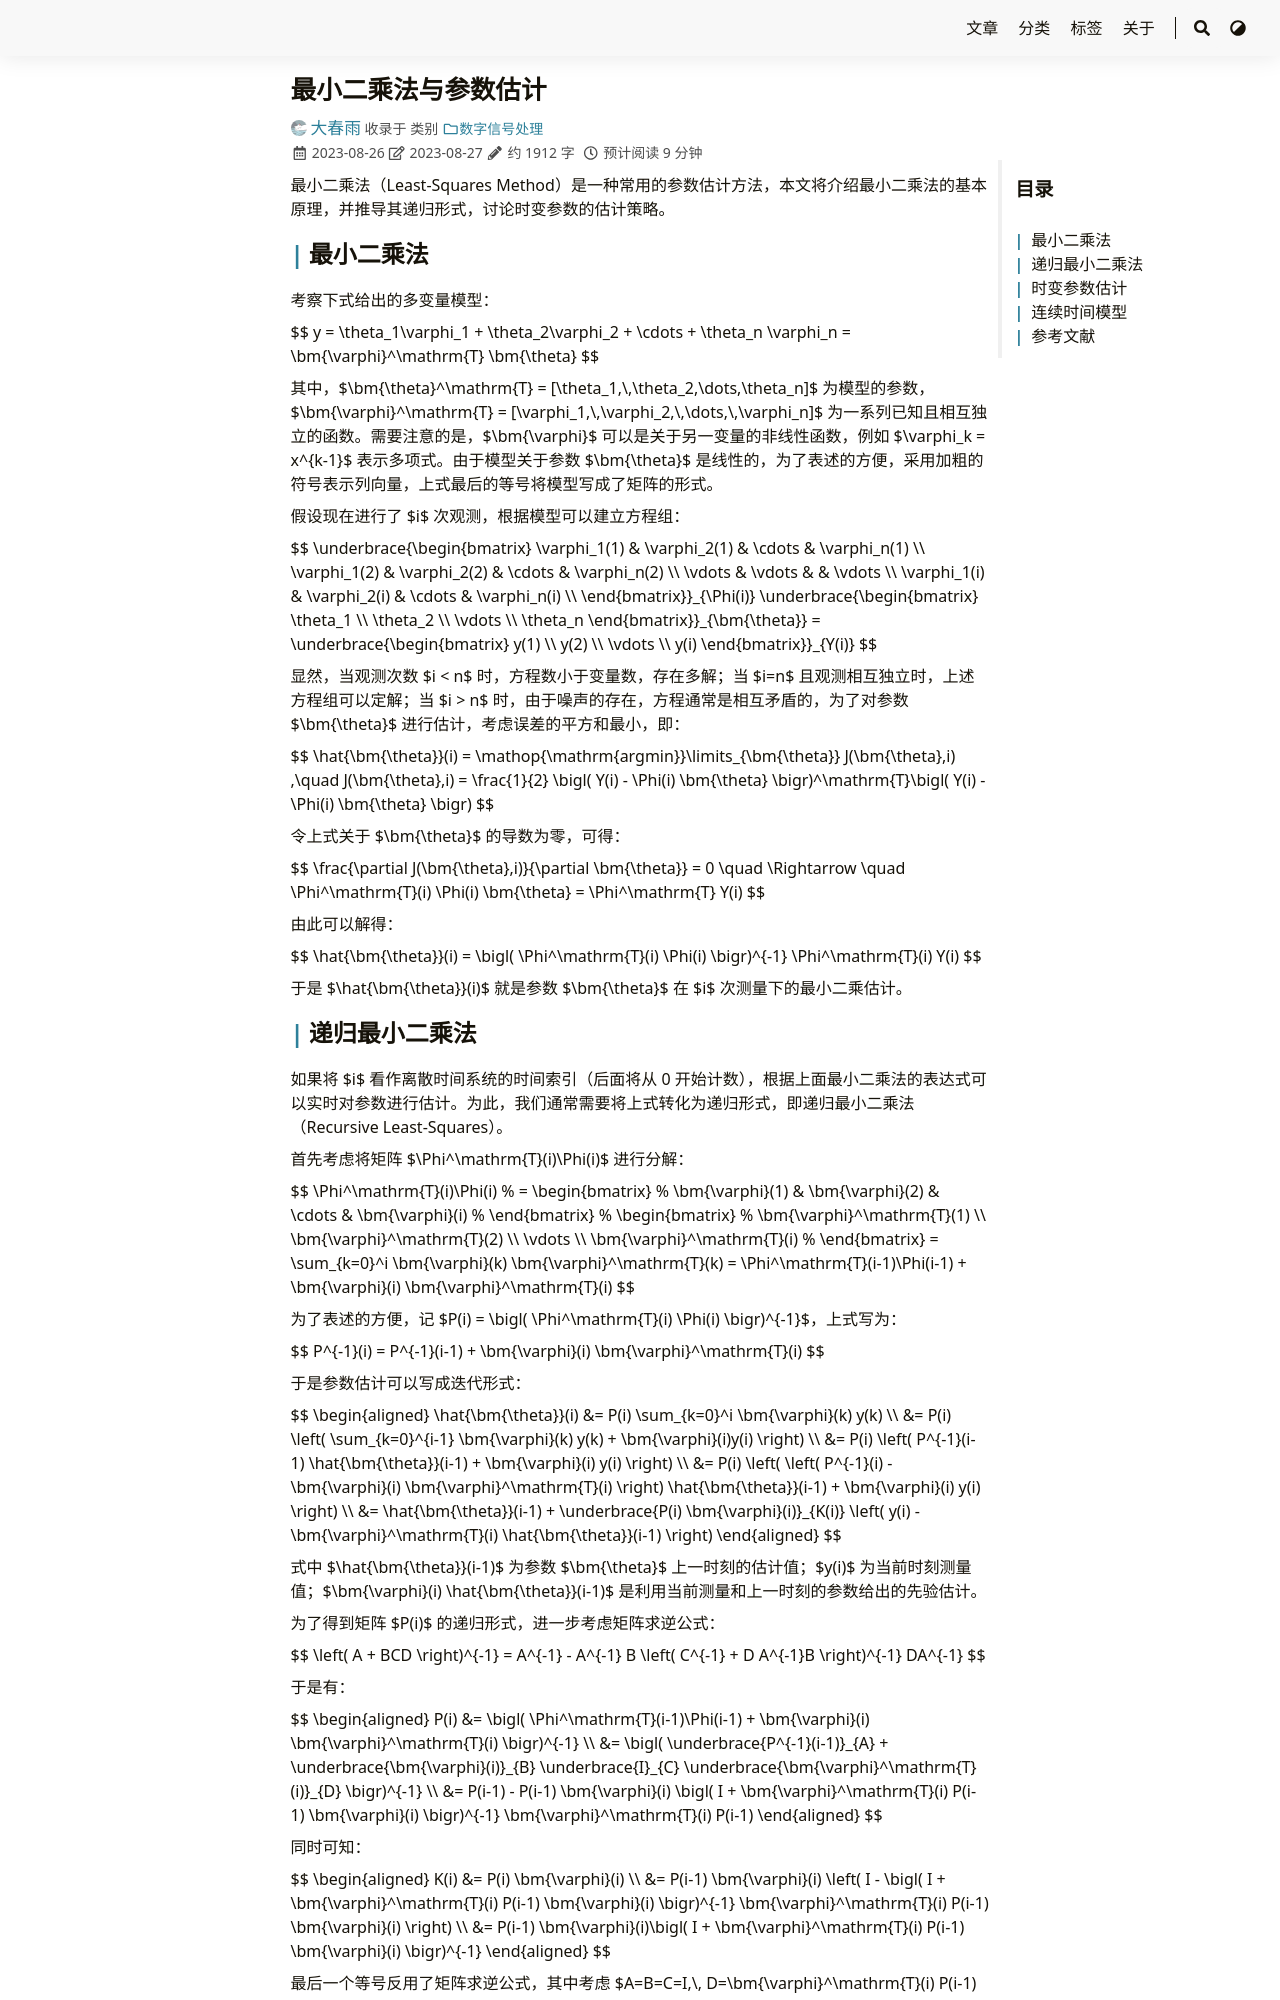

repository: iChunyu/iChunyu.github.io · page: leastsquare/index.html · generator: sphinx

---
title: "最小二乘法与参数估计"
date: 2023-08-26T19:14:16+08:00
tags: ["最小二乘法","参数估计"]
categories: ["数字信号处理"]
draft: false
---


最小二乘法（Least-Squares Method）是一种常用的参数估计方法，本文将介绍最小二乘法的基本原理，并推导其递归形式，讨论时变参数的估计策略。

<!--more-->


## 最小二乘法

考察下式给出的多变量模型：

{{< math >}}$$
y = \theta_1\varphi_1 + \theta_2\varphi_2 + \cdots + \theta_n \varphi_n = \bm{\varphi}^\mathrm{T} \bm{\theta}
$${{< /math >}}

其中，{{< math >}}$\bm{\theta}^\mathrm{T} = [\theta_1,\,\theta_2,\dots,\theta_n]${{< /math >}} 为模型的参数，{{< math >}}$\bm{\varphi}^\mathrm{T} = [\varphi_1,\,\varphi_2,\,\dots,\,\varphi_n]${{< /math >}} 为一系列已知且相互独立的函数。需要注意的是，{{< math >}}$\bm{\varphi}${{< /math >}} 可以是关于另一变量的非线性函数，例如 {{< math >}}$\varphi_k = x^{k-1}${{< /math >}} 表示多项式。由于模型关于参数 {{< math >}}$\bm{\theta}${{< /math >}} 是线性的，为了表述的方便，采用加粗的符号表示列向量，上式最后的等号将模型写成了矩阵的形式。

假设现在进行了 {{< math >}}$i${{< /math >}} 次观测，根据模型可以建立方程组：

{{< math >}}$$
\underbrace{\begin{bmatrix}
    \varphi_1(1) & \varphi_2(1) & \cdots & \varphi_n(1) \\
    \varphi_1(2) & \varphi_2(2) & \cdots & \varphi_n(2) \\
    \vdots & \vdots & & \vdots \\
    \varphi_1(i) & \varphi_2(i) & \cdots & \varphi_n(i) \\
\end{bmatrix}}_{\Phi(i)}
\underbrace{\begin{bmatrix} 
\theta_1 \\ \theta_2 \\ \vdots \\ \theta_n
\end{bmatrix}}_{\bm{\theta}}
= \underbrace{\begin{bmatrix} 
y(1) \\ y(2) \\ \vdots \\ y(i)
\end{bmatrix}}_{Y(i)}
$${{< /math >}}

显然，当观测次数 {{< math >}}$i < n${{< /math >}} 时，方程数小于变量数，存在多解；当 {{< math >}}$i=n${{< /math >}} 且观测相互独立时，上述方程组可以定解；当 {{< math >}}$i > n${{< /math >}} 时，由于噪声的存在，方程通常是相互矛盾的，为了对参数 {{< math >}}$\bm{\theta}${{< /math >}} 进行估计，考虑误差的平方和最小，即：

{{< math >}}$$
\hat{\bm{\theta}}(i) = \mathop{\mathrm{argmin}}\limits_{\bm{\theta}} J(\bm{\theta},i) ,\quad J(\bm{\theta},i) = \frac{1}{2} \bigl( Y(i) - \Phi(i) \bm{\theta} \bigr)^\mathrm{T}\bigl( Y(i) - \Phi(i) \bm{\theta} \bigr)
$${{< /math >}}

令上式关于 $\bm{\theta}$ 的导数为零，可得：

{{< math >}}$$
\frac{\partial J(\bm{\theta},i)}{\partial \bm{\theta}} = 0 \quad \Rightarrow \quad \Phi^\mathrm{T}(i) \Phi(i) \bm{\theta} = \Phi^\mathrm{T} Y(i)
$${{< /math >}}

由此可以解得：

{{< math >}}$$
\hat{\bm{\theta}}(i) = \bigl( \Phi^\mathrm{T}(i) \Phi(i) \bigr)^{-1} \Phi^\mathrm{T}(i) Y(i)
$${{< /math >}}

于是 {{< math >}}$\hat{\bm{\theta}}(i)${{< /math >}} 就是参数 {{< math >}}$\bm{\theta}${{< /math >}} 在 {{< math >}}$i${{< /math >}} 次测量下的最小二乘估计。
